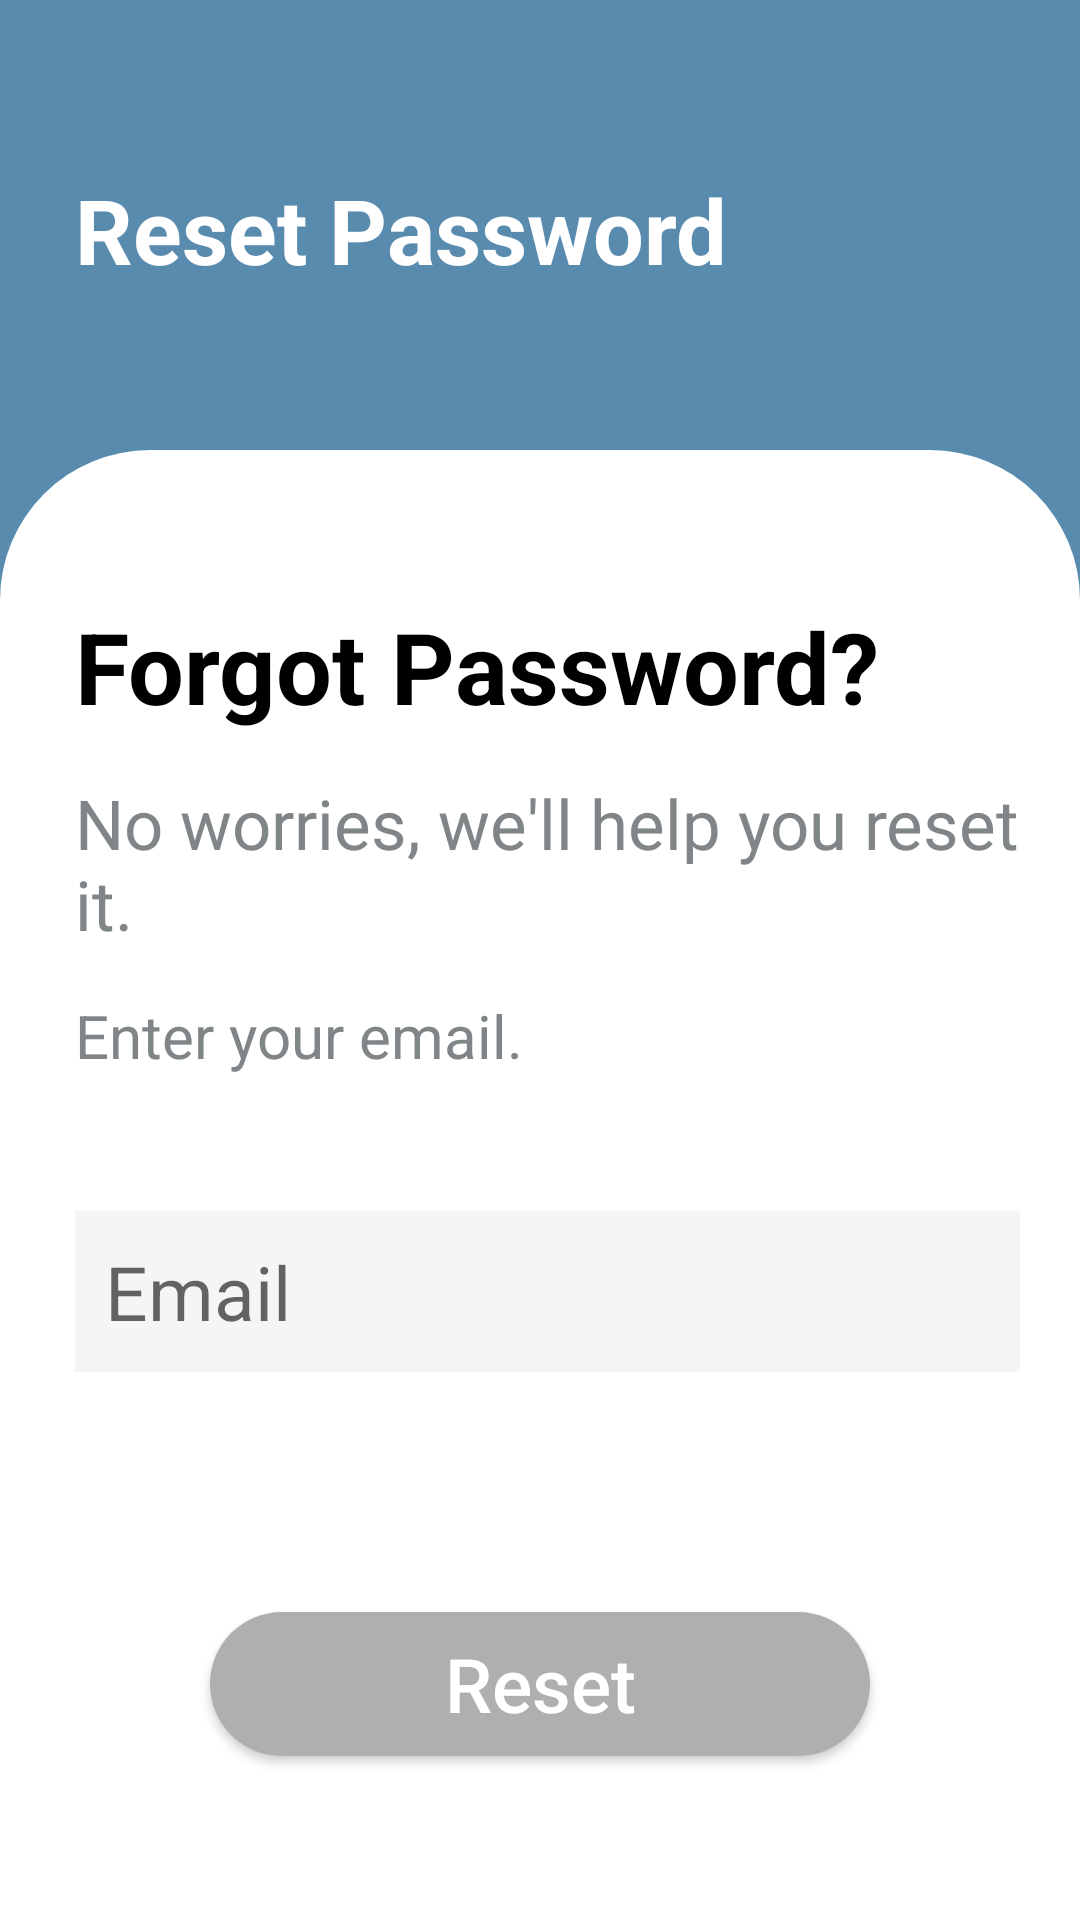

Write the Android layout XML for this screen, with the resource values it uses.
<!-- AndroidManifest.xml: application theme Theme.LibraryApplication -->
<!-- res/layout/small_activity_forgotpass.xml -->
<?xml version="1.0" encoding="utf-8"?>
<RelativeLayout
    xmlns:android="http://schemas.android.com/apk/res/android"
    xmlns:app="http://schemas.android.com/apk/res-auto"
    xmlns:tools="http://schemas.android.com/tools"
    android:layout_width="wrap_content"
    android:layout_height="match_parent"
    android:background="#598BAF"
    tools:context=".userSassion.LoginActivity">

    <TextView
        android:layout_width="match_parent"
        android:layout_height="wrap_content"
        android:layout_alignTop="@+id/linearLayout5"
        android:layout_alignParentStart="true"
        android:layout_alignParentEnd="true"
        android:layout_marginStart="25dp"
        android:layout_marginTop="-94dp"
        android:layout_marginEnd="-10dp"
        android:gravity="center_vertical"
        android:text="Reset Password"
        android:textColor="@color/white"
        android:textSize="30sp"
        android:textStyle="bold"
        app:layout_constraintBottom_toTopOf="@+id/linearLayout5"
        app:layout_constraintEnd_toEndOf="parent"
        app:layout_constraintHorizontal_bias="0.0"
        app:layout_constraintStart_toStartOf="parent"
        app:layout_constraintTop_toTopOf="parent"
        app:layout_constraintVertical_bias="0.721" />

    <LinearLayout
        android:id="@+id/linearLayout5"
        android:layout_width="match_parent"
        android:layout_height="match_parent"
        android:layout_marginTop="150dp"
        android:background="@drawable/background_design"
        android:orientation="vertical"
        app:layout_constraintBottom_toBottomOf="parent"
        app:layout_constraintLeft_toLeftOf="parent"
        app:layout_constraintRight_toRightOf="parent"
        app:layout_constraintTop_toTopOf="parent">

        <TextView
            android:layout_width="wrap_content"
            android:layout_height="wrap_content"
            android:layout_marginStart="25dp"
            android:layout_marginTop="50dp"
            android:text="Forgot Password?"
            android:textColor="@color/black"
            android:textSize="33sp"
            android:textStyle="bold" />

        <TextView
            style="bold"
            android:layout_width="wrap_content"
            android:layout_height="wrap_content"
            android:layout_marginStart="25dp"
            android:layout_marginTop="15dp"
            android:text="No worries, we'll help you reset it."
            android:textColor="#808588"
            android:textSize="23sp" />

        <TextView
            style="bold"
            android:layout_width="wrap_content"
            android:layout_height="wrap_content"
            android:layout_marginStart="25dp"
            android:layout_marginTop="15dp"
            android:text="Enter your email."
            android:textColor="#808588"
            android:textSize="20sp" />


        <EditText
            android:id="@+id/email"
            android:layout_width="match_parent"
            android:layout_height="wrap_content"
            android:layout_marginStart="25dp"
            android:layout_marginTop="45dp"
            android:layout_marginEnd="20dp"
            android:background="#f5f5f5"
            android:hint="Email"
            android:padding="10dp"
            android:singleLine="true"
            android:textColor="@color/black"
            android:textSize="25sp" />


        <Button
            android:id="@+id/resetBtn"
            android:layout_width="match_parent"
            android:layout_height="wrap_content"
            android:layout_marginStart="70dp"
            android:layout_marginTop="80dp"
            android:layout_marginEnd="70dp"
            android:background="@drawable/button_design"
            android:text="Reset"
            android:textAllCaps="false"
            android:textColor="@color/white"
            android:textSize="25sp"
            app:layout_constraintTop_toBottomOf="@+id/password1" />

    </LinearLayout>
</RelativeLayout>
<!-- resources referenced by this layout -->
<resources>
  <color name="black">#FF000000</color>
  <color name="white">#FFFFFFFF</color>
  <!-- drawable background_design (drawable) -->
  <?xml version="1.0" encoding="utf-8"?>
  <shape xmlns:android="http://schemas.android.com/apk/res/android"
      android:shape="rectangle">
  
      <gradient
          android:startColor="@color/white"
          android:endColor="@color/white"/>
      <corners
          android:topRightRadius="50dp"
          android:topLeftRadius="50dp"/>
  </shape>
  <!-- drawable button_design (drawable) -->
  <?xml version="1.0" encoding="utf-8"?>
  <shape xmlns:android="http://schemas.android.com/apk/res/android" android:shape="rectangle">
  
      <solid android:color="#afafaf" android:width="3dp"/>
  
      <corners android:radius="50dp"/>
  </shape>
  <style name="Theme.LibraryApplication" parent="Theme.AppCompat.Light.NoActionBar">
          
          <item name="colorPrimary">#598BAF</item>
          <item name="colorPrimaryVariant">#808588</item>
          <item name="colorOnPrimary">@color/white</item>
          
          <item name="colorSecondary">@color/teal_200</item>
          <item name="colorSecondaryVariant">@color/teal_700</item>
          <item name="colorOnSecondary">@color/black</item>
          
          <item name="android:statusBarColor">?attr/colorPrimaryVariant</item>
          
      </style>
  <color name="teal_200">#FF03DAC5</color>
  <color name="teal_700">#FF018786</color>
</resources>
